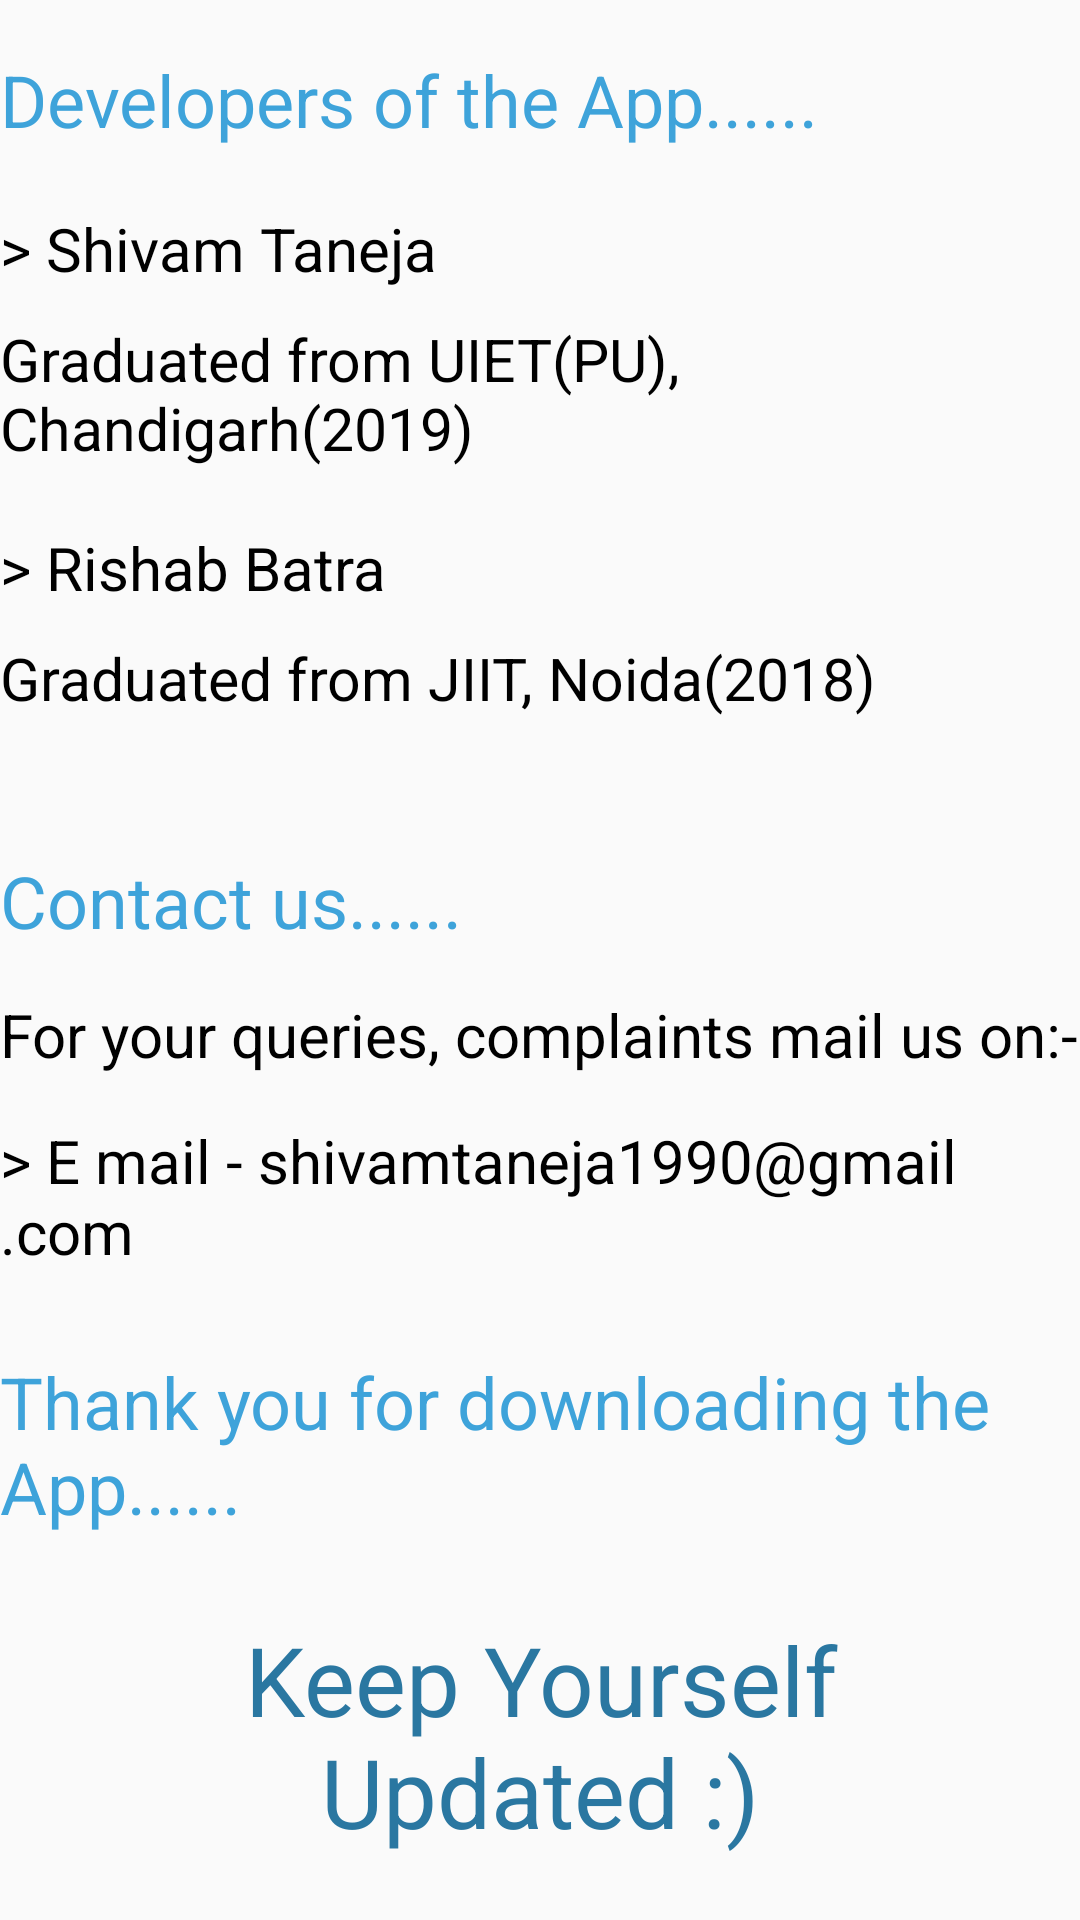

Reconstruct the res/layout file that produces this screen, plus the resources it refers to.
<!-- AndroidManifest.xml: application theme AppTheme -->
<!-- res/layout/activity_about_us.xml -->
<?xml version="1.0" encoding="utf-8"?>

<androidx.appcompat.widget.LinearLayoutCompat
    xmlns:android="http://schemas.android.com/apk/res/android"
    xmlns:app="http://schemas.android.com/apk/res-auto"
    xmlns:tools="http://schemas.android.com/tools"
    android:layout_width="match_parent"
    android:layout_height="match_parent"
    android:orientation="vertical"
    android:layout_marginLeft="15dp"
    tools:context=".AboutUs"
    android:layout_marginStart="15dp">

    <TextView
        android:layout_width="match_parent"
        android:layout_height="wrap_content"
        android:text="@string/developer_of_the_app"
        android:textColor="@color/blue_used"
        android:layout_marginTop="17dp"
        android:textSize="24sp"/>

    <TextView
        android:layout_width="match_parent"
        android:layout_height="wrap_content"
        android:text="@string/shivam_taneja"
        android:textColor="@color/black"
        android:layout_marginTop="20dp"
        android:textSize="20sp"/>

    <TextView
        android:layout_width="match_parent"
        android:layout_height="wrap_content"
        android:text="@string/graduated_from_uiet_pu_chandigarh_2019"
        android:textColor="@color/black"
        android:layout_marginTop="10dp"
        android:textSize="19.5sp"/>

    <TextView
        android:layout_width="match_parent"
        android:layout_height="wrap_content"
        android:text="@string/rishab_batra"
        android:textColor="@color/black"
        android:layout_marginTop="20dp"
        android:textSize="20sp"/>

    <TextView
        android:layout_width="match_parent"
        android:layout_height="wrap_content"
        android:text="@string/graduated_from_jiit_noida_2018"
        android:textColor="@color/black"
        android:layout_marginTop="10dp"
        android:textSize="19.5sp"/>


    <TextView
        android:layout_width="match_parent"
        android:layout_height="wrap_content"
        android:text="@string/contact_us"
        android:textColor="#3EA3DA"
        android:layout_marginTop="45dp"
        android:textSize="24sp"/>

    <TextView
        android:layout_width="match_parent"
        android:layout_height="wrap_content"
        android:text="@string/for_your_queries_complaints_mail_us_on"
        android:textColor="@color/black"
        android:layout_marginTop="15dp"
        android:textSize="20sp"/>
    <TextView
        android:layout_width="match_parent"
        android:layout_height="wrap_content"
        android:text="@string/e_mail_shivamtaneja1990_gmail_com"
        android:textColor="@color/black"
        android:layout_marginTop="15dp"
        android:textSize="20sp"/>

    <TextView
        android:layout_width="match_parent"
        android:layout_height="wrap_content"
        android:text="@string/thank_you_for_downloading_the_app"
        android:textColor="#3EA3DA"
        android:layout_marginTop="27dp"
        android:textSize="24sp"/>

    <TextView
        android:layout_width="250dp"
        android:layout_height="100dp"
        android:text="@string/keep_yourself_updated"
        android:textColor="#2A77A1"
        android:gravity="center"
        android:layout_gravity="center"
        android:layout_margin="17dp"
        android:textSize="32sp"/>


</androidx.appcompat.widget.LinearLayoutCompat>
<!-- resources referenced by this layout -->
<resources>
  <color name="black">#000000</color>
  <color name="blue_used">#3EA3DA</color>
  <string name="contact_us">Contact us......</string>
  <string name="developer_of_the_app">Developers of the App......</string>
  <string name="e_mail_shivamtaneja1990_gmail_com">&gt; E mail - shivamtaneja1990@gmail.com</string>
  <string name="for_your_queries_complaints_mail_us_on">For your queries, complaints mail us on:-</string>
  <string name="graduated_from_jiit_noida_2018">Graduated from JIIT, Noida(2018)</string>
  <string name="graduated_from_uiet_pu_chandigarh_2019">Graduated from UIET(PU), Chandigarh(2019)</string>
  <string name="keep_yourself_updated">Keep Yourself Updated :)</string>
  <string name="rishab_batra">&gt; Rishab Batra</string>
  <string name="shivam_taneja">&gt; Shivam Taneja</string>
  <string name="thank_you_for_downloading_the_app">Thank you for downloading the App......</string>
  <style name="AppTheme" parent="Theme.AppCompat.Light.DarkActionBar">
          
          <item name="colorPrimary">#3EA3DA</item>
          <item name="colorPrimaryDark">#2A77A1</item>
          <item name="colorAccent">#94D2F4</item>
      </style>
</resources>
